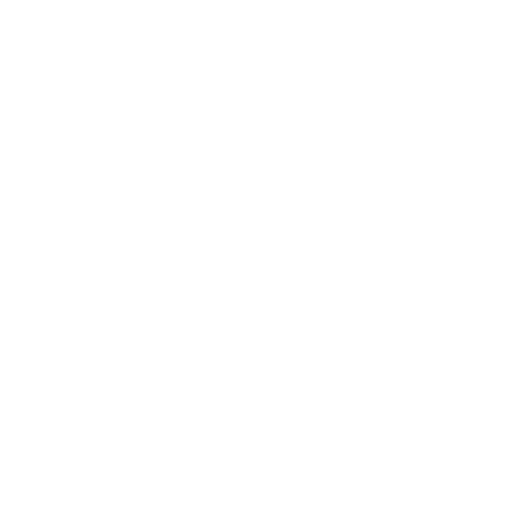
t = 0.00 s
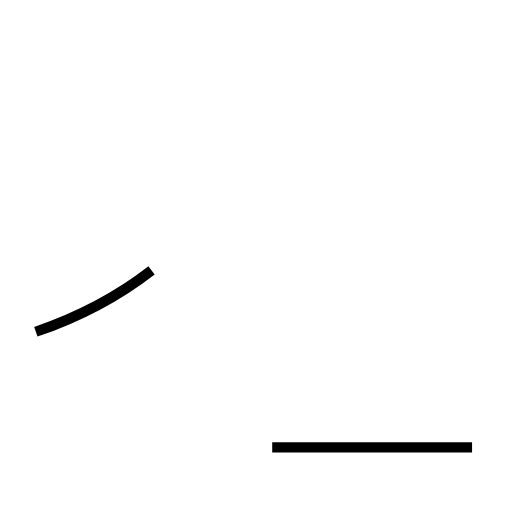
t = 0.97 s
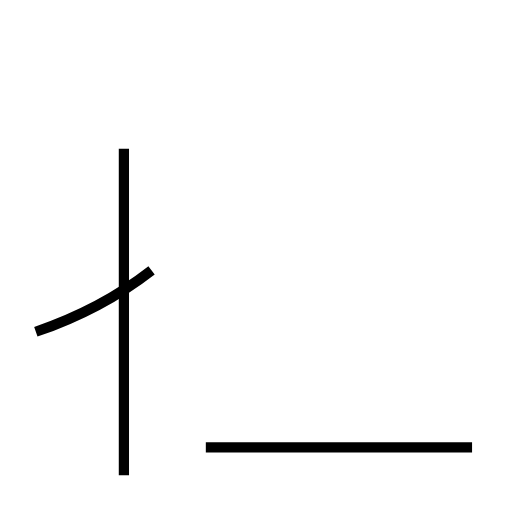
t = 2.12 s
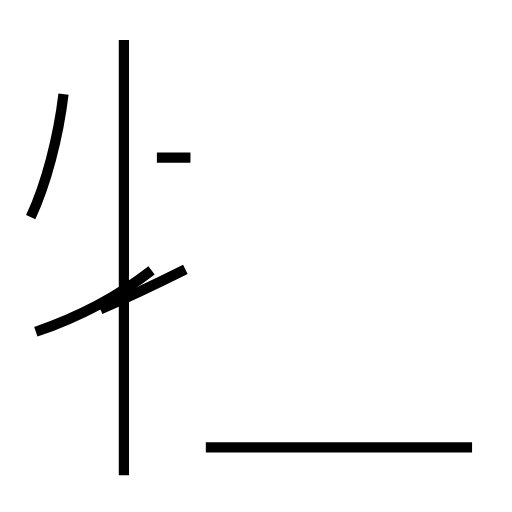
t = 3.19 s
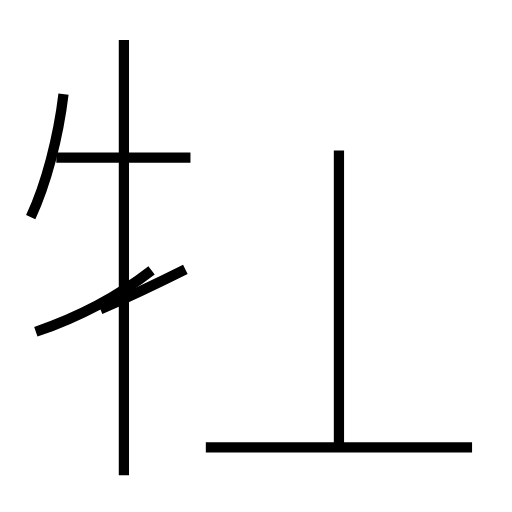
t = 4.35 s
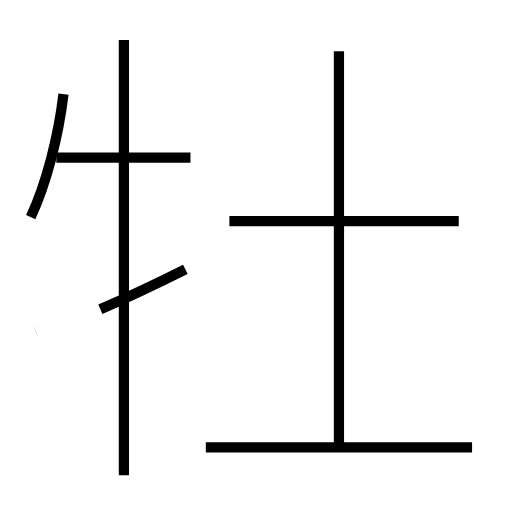
t = 5.32 s

The animated SVG that drew these frames (rendered in a browser with its animation timeline set to each time). Animation: 8 SMIL elements (animate=8); one cycle of 5.32 s.

<?xml version='1.0' encoding='utf-8'?>
<svg viewBox="0.0 -6.0 50.0 50.0" version="1.1" xmlns="http://www.w3.org/2000/svg"><rect x="-1000" y="-1000" width="2000" height="2000" stroke="white" fill="white" /><g style="fill:none;stroke:#000000;stroke-width:1"><path d="M 3.5 -11.6 C 7.0 -12.8 11.2 -14.8 14.8 -17.6 " transform="translate(0.0 38.0)" stroke-dasharray="12.850033733349388" stroke-dashoffset="12.850033733349388"><animate attributeName="stroke-dashoffset" from="12.850033733349388" to="0" dur="0.38550101200048165s" begin="0s; anim_end.end" fill="freeze" id="anim0" /></path><path d="M 46.1 -0.3 L 20.1 -0.3 " transform="translate(0.0 38.0)" stroke-dasharray="26.0" stroke-dashoffset="26.0"><animate attributeName="stroke-dashoffset" from="26.0" to="0" dur="0.78s" begin="anim0.end" fill="freeze" id="anim1" /></path><path d="M 12.1 2.4 L 12.1 -40.1 " transform="translate(0.0 38.0)" stroke-dasharray="42.5" stroke-dashoffset="42.5"><animate attributeName="stroke-dashoffset" from="42.5" to="0" dur="1.275s" begin="anim1.end" fill="freeze" id="anim2" /></path><path d="M 3.0 -22.8 C 4.5 -26.0 5.7 -30.6 6.2 -34.8 " transform="translate(0.0 38.0)" stroke-dasharray="12.466132321121586" stroke-dashoffset="12.466132321121586"><animate attributeName="stroke-dashoffset" from="12.466132321121586" to="0" dur="0.37398396963364755s" begin="anim2.end" fill="freeze" id="anim3" /></path><path d="M 18.1 -17.7 C 15.9 -16.6 12.8 -15.1 9.8 -13.8 " transform="translate(0.0 38.0)" stroke-dasharray="9.171690006501485" stroke-dashoffset="9.171690006501485"><animate attributeName="stroke-dashoffset" from="9.171690006501485" to="0" dur="0.27515070019504456s" begin="anim3.end" fill="freeze" id="anim4" /></path><path d="M 18.6 -28.6 L 5.5 -28.6 " transform="translate(0.0 38.0)" stroke-dasharray="13.100000000000001" stroke-dashoffset="13.100000000000001"><animate attributeName="stroke-dashoffset" from="13.100000000000001" to="0" dur="0.393s" begin="anim4.end" fill="freeze" id="anim5" /></path><path d="M 33.1 -0.3 L 33.1 -39.0 " transform="translate(0.0 38.0)" stroke-dasharray="38.7" stroke-dashoffset="38.7"><animate attributeName="stroke-dashoffset" from="38.7" to="0" dur="1.161s" begin="anim5.end" fill="freeze" id="anim6" /></path><path d="M 44.8 -22.4 L 22.4 -22.4" transform="translate(0.0 38.0)" stroke-dasharray="22.4" stroke-dashoffset="22.4"><animate attributeName="stroke-dashoffset" from="22.4" to="0" dur="0.6719999999999999s" begin="anim6.end" fill="freeze" id="anim_end" /></path></g></svg>
